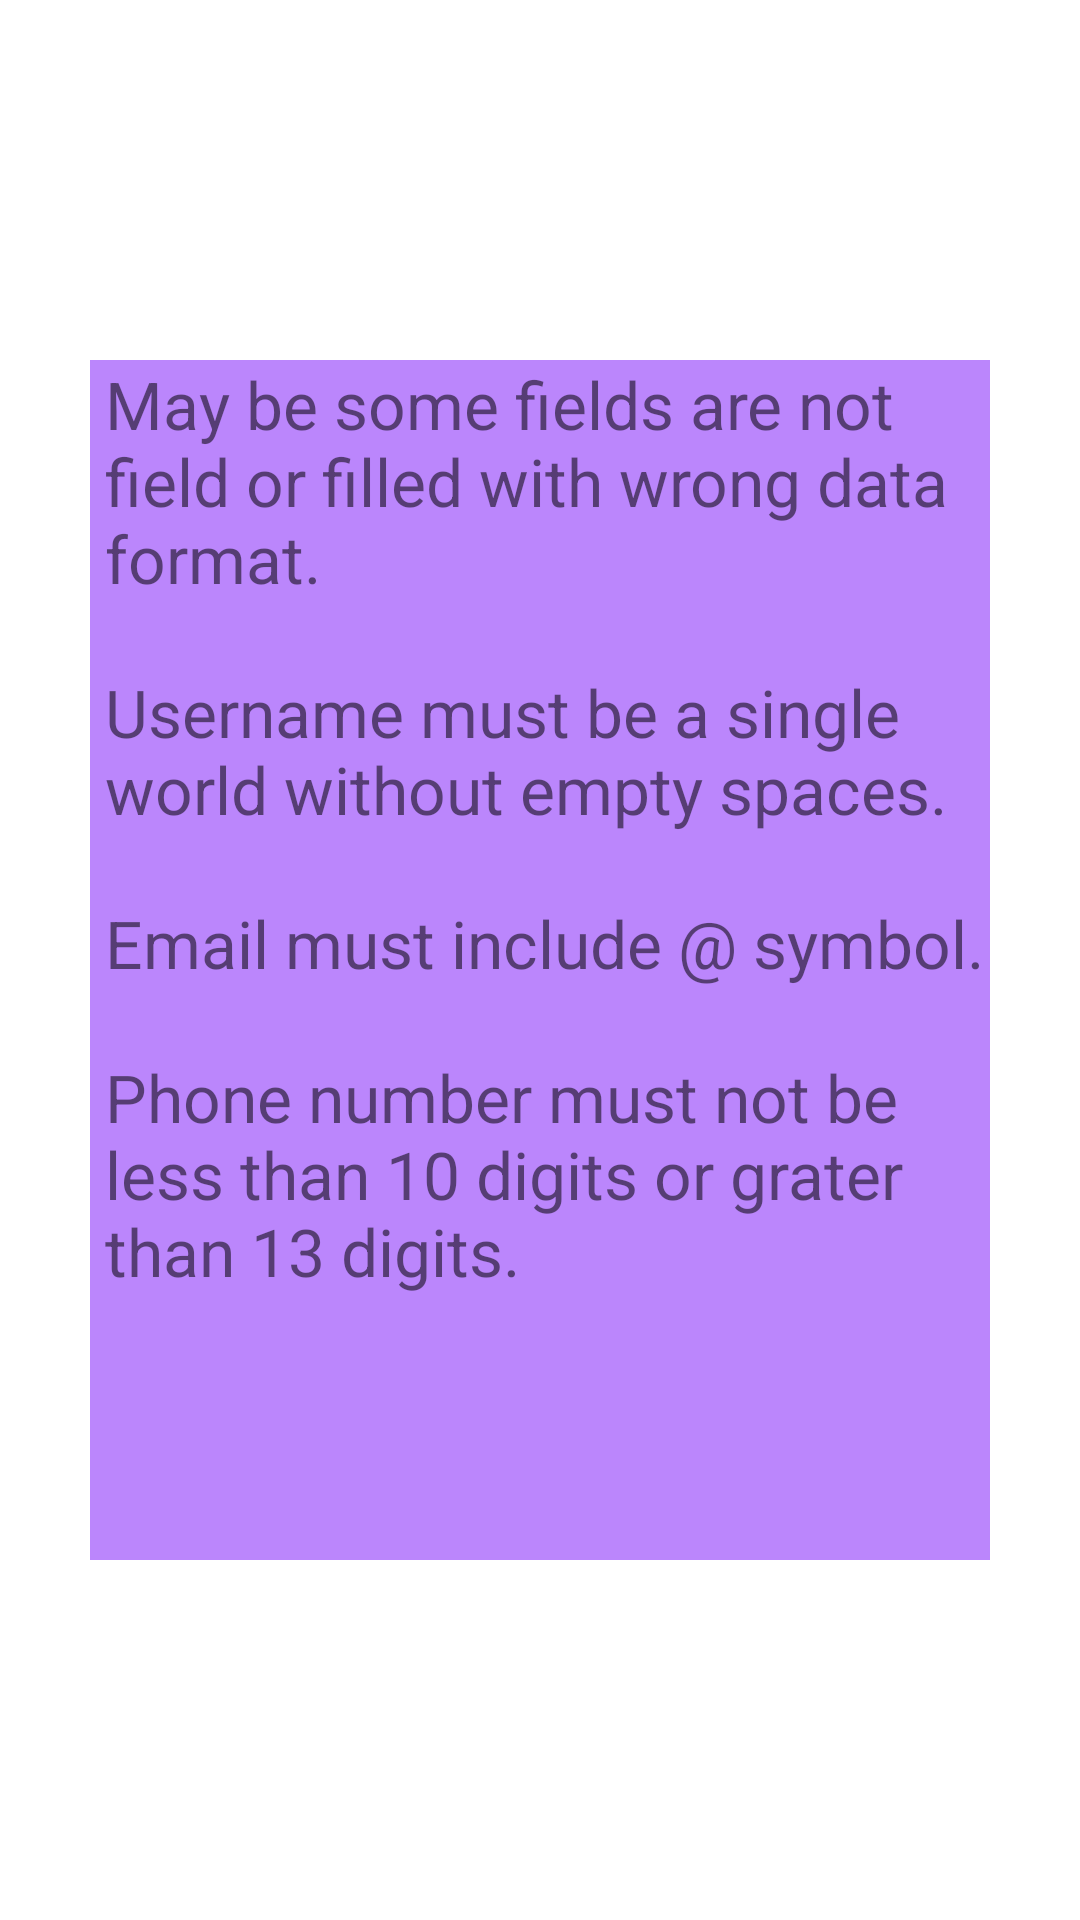

This screen was rendered from an Android layout file. Write that file and the resources it references.
<!-- AndroidManifest.xml: application theme Theme.FinalProjectAndroidVersion -->
<!-- res/layout/popupmesage.xml -->
<?xml version="1.0" encoding="utf-8"?>
<RelativeLayout xmlns:android="http://schemas.android.com/apk/res/android"
    android:layout_width="match_parent"
    android:layout_height="match_parent">

    <TextView
        android:layout_width="wrap_content"
        android:layout_height="400dp"
        android:layout_centerInParent="true"
        android:layout_margin="30dp"
        android:paddingLeft="5dp"
        android:background="@color/fragment_colors"
        android:textSize="22sp"
        android:text="@string/popupmessage"/>

</RelativeLayout>
<!-- resources referenced by this layout -->
<resources>
  <color name="fragment_colors">#FFBB86FC</color>
  <string name="popupmessage">May be some fields are not field or filled with wrong data format.
          \n\nUsername must be a single world without empty spaces.
          \n\nEmail must include @ symbol.
          \n\nPhone number must not be less than 10 digits or grater than 13 digits.</string>
  <style name="Theme.FinalProjectAndroidVersion" parent="Theme.MaterialComponents.DayNight.NoActionBar">
          <item name="windowActionBar">false</item>
          <item name="windowNoTitle">true</item>
  
          
          <item name="colorPrimary">@color/purple_500</item>
          <item name="colorPrimaryVariant">@color/purple_700</item>
          <item name="colorOnPrimary">@color/white</item>
          
          <item name="colorSecondary">@color/teal_200</item>
          <item name="colorSecondaryVariant">@color/teal_700</item>
          <item name="colorOnSecondary">@color/black</item>
          
          <item name="android:statusBarColor">?attr/colorPrimaryVariant</item>
          
          </style>
  <color name="purple_500">#FF6200EE</color>
  <color name="purple_700">#FF3700B3</color>
  <color name="white">#FFFFFFFF</color>
  <color name="teal_200">#FF03DAC5</color>
  <color name="teal_700">#FF018786</color>
  <color name="black">#FF000000</color>
</resources>
